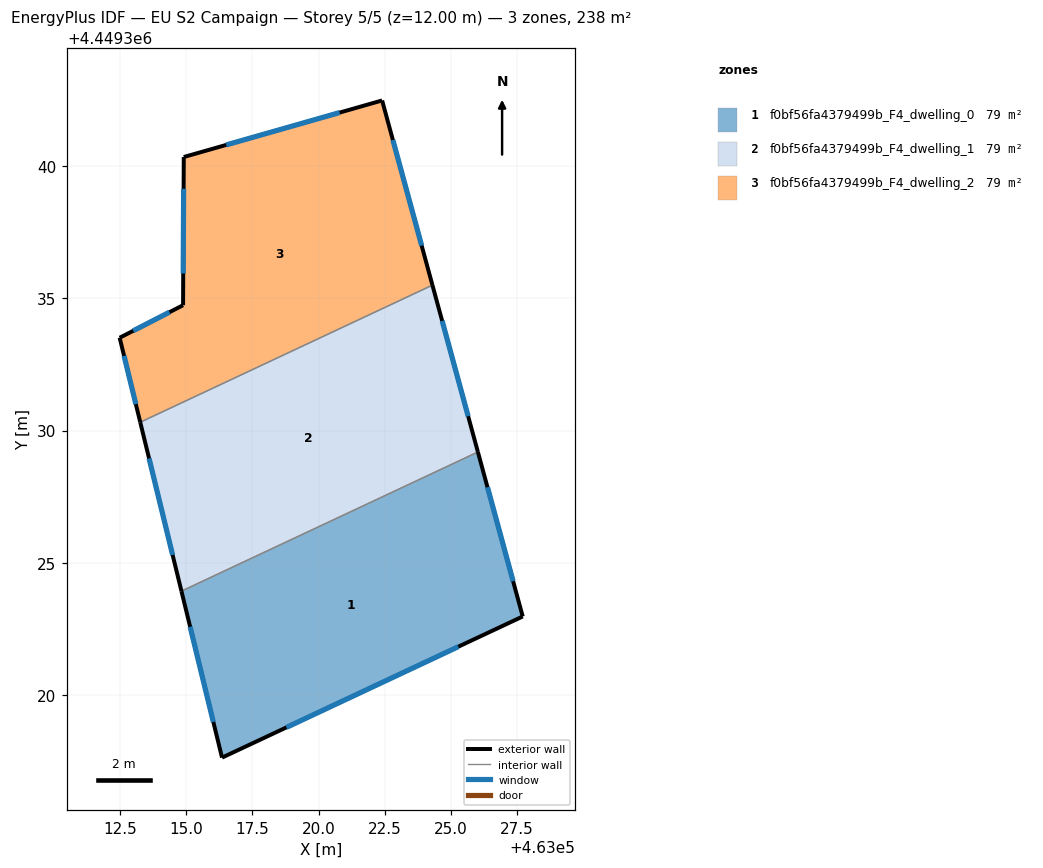
=== STOREY PLAN SPEC (per zone: floor XY polygon, exterior-wall plan segments, windows/doors) ===
zone 1: f0bf56fa4379499b_F4_dwelling_0  (79.2 m²)
  floor: (463026.03, 4449329.19) (463027.72, 4449322.97) (463016.35, 4449317.63) (463014.81, 4449323.92)
  exterior wall: (463027.72, 4449322.97) – (463026.03, 4449329.19)  [6.4 m]
    window: (463027.36, 4449324.30) – (463026.39, 4449327.86)  [6.3 m²]
  exterior wall: (463016.35, 4449317.63) – (463027.72, 4449322.97)  [12.6 m]
    window: (463018.78, 4449318.77) – (463025.29, 4449321.82)  [12.3 m²]
  exterior wall: (463014.81, 4449323.92) – (463016.35, 4449317.63)  [6.5 m]
    window: (463015.14, 4449322.58) – (463016.02, 4449318.98)  [6.4 m²]
  interior walls: 1
zone 2: f0bf56fa4379499b_F4_dwelling_1  (79.2 m²)
  floor: (463024.31, 4449335.50) (463026.03, 4449329.19) (463014.81, 4449323.92) (463013.26, 4449330.31)
  exterior wall: (463026.03, 4449329.19) – (463024.31, 4449335.50)  [6.5 m]
    window: (463025.66, 4449330.54) – (463024.68, 4449334.15)  [6.4 m²]
  exterior wall: (463013.26, 4449330.31) – (463014.81, 4449323.92)  [6.6 m]
    window: (463013.59, 4449328.94) – (463014.48, 4449325.29)  [6.4 m²]
  interior walls: 2
zone 3: f0bf56fa4379499b_F4_dwelling_2  (79.2 m²)
  floor: (463022.40, 4449342.48) (463024.31, 4449335.50) (463013.26, 4449330.31) (463012.48, 4449333.51) (463014.88, 4449334.74) (463014.90, 4449340.34)
  exterior wall: (463014.88, 4449334.74) – (463012.48, 4449333.51)  [2.7 m]
    window: (463014.36, 4449334.48) – (463012.99, 4449333.77)  [2.6 m²]
  exterior wall: (463014.90, 4449340.34) – (463014.88, 4449334.74)  [5.6 m]
    window: (463014.90, 4449339.14) – (463014.88, 4449335.94)  [5.5 m²]
  exterior wall: (463022.40, 4449342.48) – (463014.90, 4449340.34)  [7.8 m]
    window: (463020.80, 4449342.03) – (463016.51, 4449340.80)  [7.6 m²]
  exterior wall: (463024.31, 4449335.50) – (463022.40, 4449342.48)  [7.2 m]
    window: (463023.90, 4449337.00) – (463022.81, 4449340.99)  [7.1 m²]
  exterior wall: (463012.48, 4449333.51) – (463013.26, 4449330.31)  [3.3 m]
    window: (463012.64, 4449332.82) – (463013.09, 4449331.00)  [3.2 m²]
  interior walls: 1

=== DERIVED (storey summary) ===
Building: EU S2 Campaign
Storey: 5 of 5  (floor level z = 12.00 m)
Storey gross floor area: 237.7 m²
Zones on this storey: 3
  - f0bf56fa4379499b_F4_dwelling_0: floor 79.2 m²; exterior wall 25.5 m (76.5 m²); 3 window(s) 25.0 m²; WWR 32.7%
  - f0bf56fa4379499b_F4_dwelling_1: floor 79.2 m²; exterior wall 13.1 m (39.3 m²); 2 window(s) 12.9 m²; WWR 32.7%
  - f0bf56fa4379499b_F4_dwelling_2: floor 79.2 m²; exterior wall 26.6 m (79.9 m²); 5 window(s) 26.1 m²; WWR 32.7%
Zone adjacency (shared interzone walls):
  - f0bf56fa4379499b_F4_dwelling_0 ↔ f0bf56fa4379499b_F4_dwelling_1
  - f0bf56fa4379499b_F4_dwelling_1 ↔ f0bf56fa4379499b_F4_dwelling_2